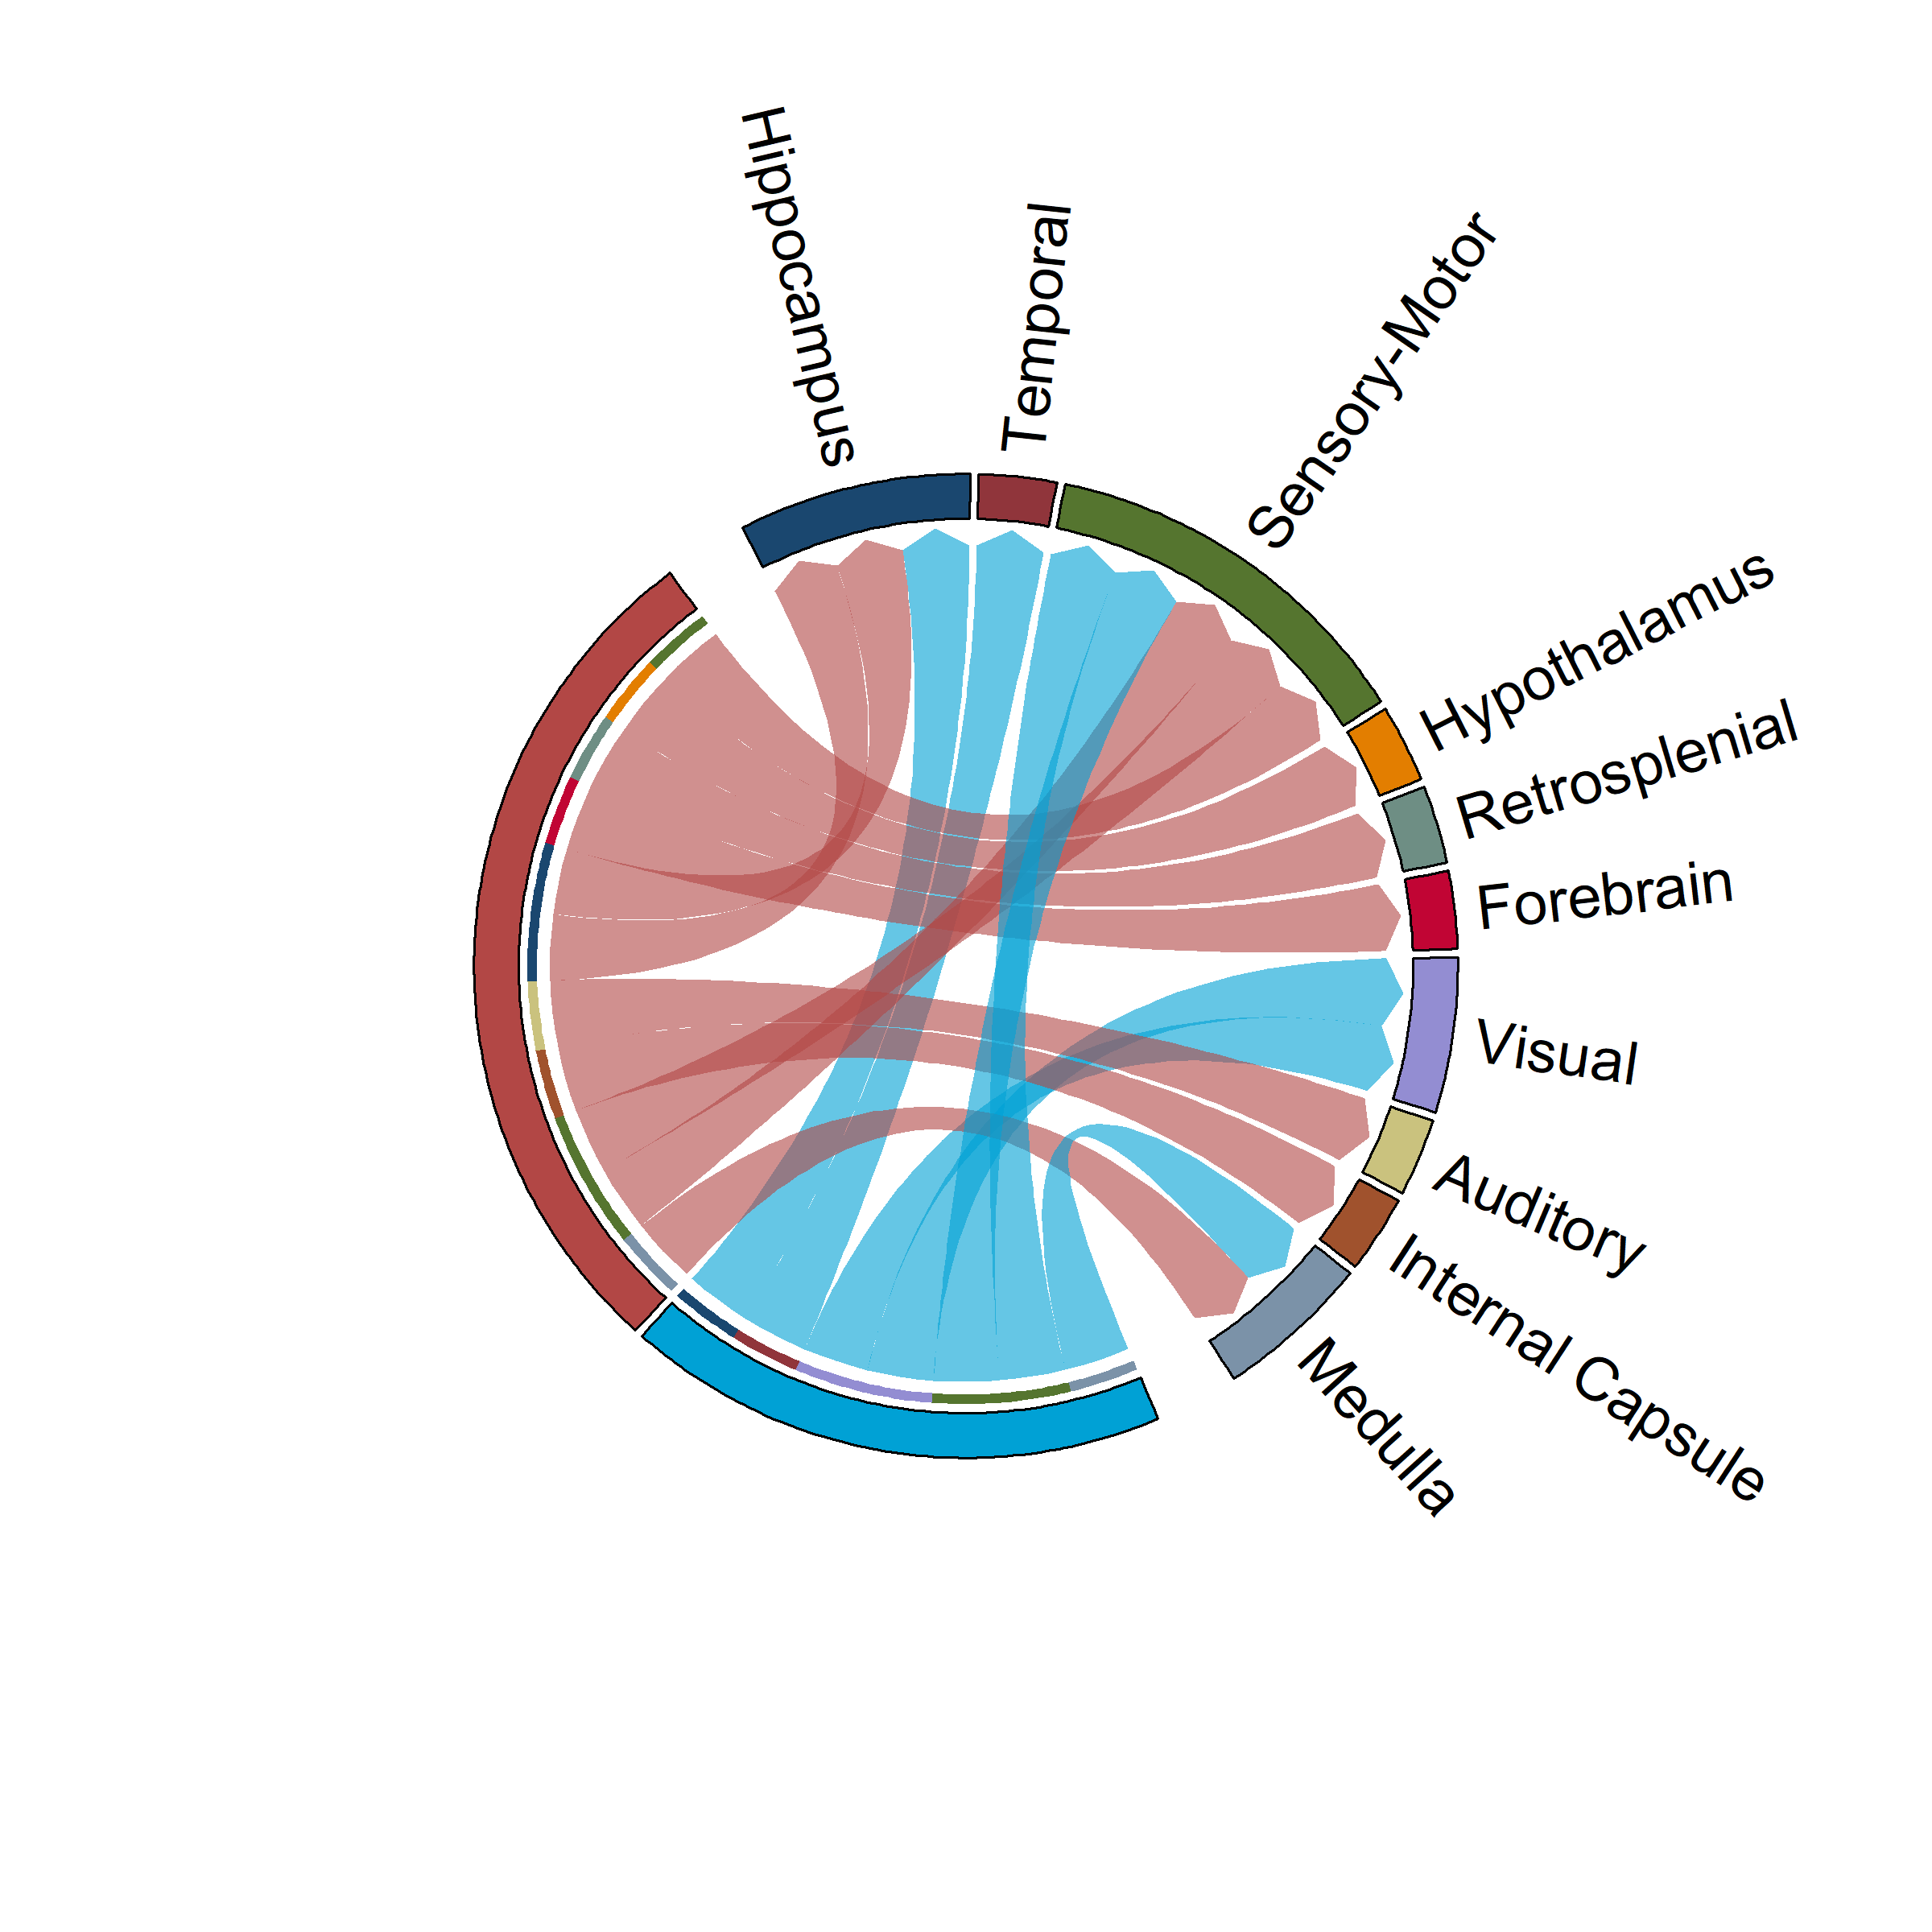

The data file committed next to this chart (first rows):
Left Hemisphere Label, Right Hemisphere Label, Matter, Territories, System, Region of interest
none, increased, Grey Matter, Forebrain, Forebrain, Basal Forebrain Region
decreased, increased, Grey Matter, Cortex, Hippocampus Fomation, Cornu Ammonis 1
none, increased, Grey Matter, Cortex, Hippocampus Fomation, Cornu Ammonis 3
decreased, none, Grey Matter, Cortex, Temporal System, Ectorhinal Cortex
increased, none, Grey Matter, Cerebellum, Sensory-Motor, Granule Cell Level of the Cerebellum
increased, none, Grey Matter, Diencephalon, Hypothalamus, Hypothalamic Region
both, both, Grey Matter, Cerebellum, Sensory-Motor, Molecular Layer of the Cerebellum
none, decreased, Grey Matter, Cortex, Visual System, Primary Visual Cortex Binocular Area
none, decreased, Grey Matter, Cortex, Visual System, Primary Visual Cortex
increased, none, Grey Matter, Cortex, Retrosplenial System, Retosplenial Dysgranular Cortex
none, increased, Grey Matter, Cortex, Auditory System, Secondary Auditory Cortex Ventral Part
none, both, White Matter, Brainstem, Medulla, Brainstem
none, increased, White Matter, Fiber tract, Internal Capsule, Descending Corticofugal Pathways and Glo…
